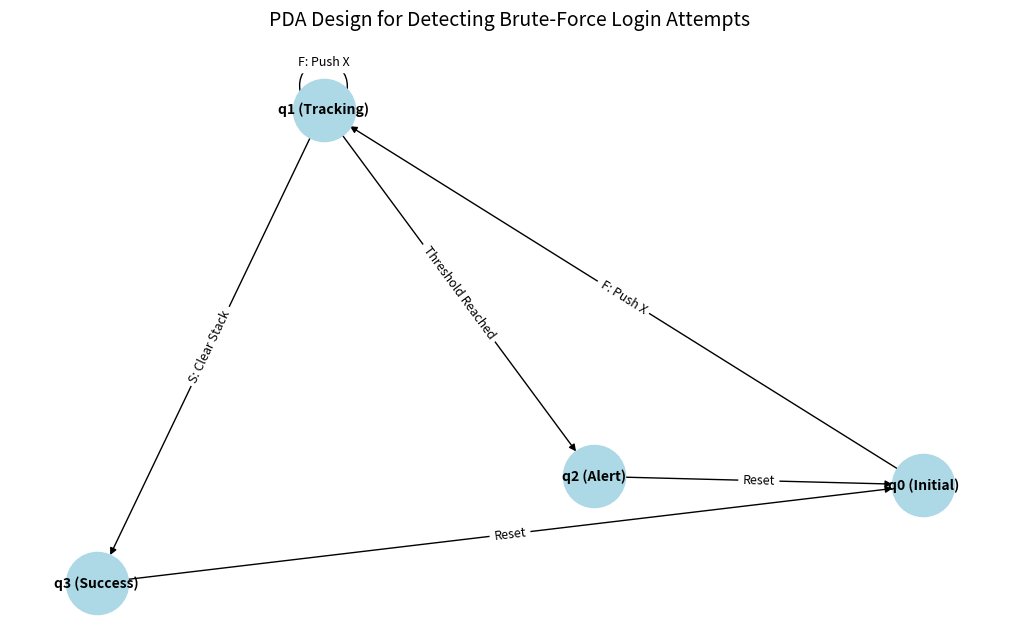

Reproduce this figure in Python.
import matplotlib.pyplot as plt
import networkx as nx

class PDA:
    def __init__(self, threshold):
        self.state = 'q0'  # Initial state
        self.stack = []  # Stack to track failed attempts
        self.threshold = threshold  # Number of failed attempts to trigger alert

    def transition(self, input_symbol):
        if self.state == 'q0':  # Initial state
            if input_symbol == 'F':
                self.stack.append('X')
                self.state = 'q1'
            elif input_symbol == 'S':
                self.state = 'q3'

        elif self.state == 'q1':  # Tracking state
            if input_symbol == 'F':
                self.stack.append('X')
                if len(self.stack) >= self.threshold:
                    self.state = 'q2'
            elif input_symbol == 'S':
                self.stack.clear()
                self.state = 'q3'

        elif self.state == 'q2':  # Alert state
            print("Alert: Brute-force attack detected!")
            self.state = 'q0'  # Reset after alert

        elif self.state == 'q3':  # Success state
            self.stack.clear()
            self.state = 'q0'  # Reset to initial state

    def reset(self):
        self.state = 'q0'
        self.stack.clear()

def test_pda():
    pda = PDA(threshold=3)
    # Test sequence of login attempts
    login_attempts = ['F', 'F', 'F', 'S', 'F', 'F', 'F', 'F']

    print("Processing login attempts...")
    for attempt in login_attempts:
        pda.transition(attempt)
        print(f"State: {pda.state}, Stack: {pda.stack}")

def visualize_pda():
    G = nx.DiGraph()
    states = ['q0 (Initial)', 'q1 (Tracking)', 'q2 (Alert)', 'q3 (Success)']
    G.add_nodes_from(states)

    transitions = [
        ('q0 (Initial)', 'q1 (Tracking)', 'F: Push X'),
        ('q1 (Tracking)', 'q1 (Tracking)', 'F: Push X'),
        ('q1 (Tracking)', 'q2 (Alert)', 'Threshold Reached'),
        ('q1 (Tracking)', 'q3 (Success)', 'S: Clear Stack'),
        ('q2 (Alert)', 'q0 (Initial)', 'Reset'),
        ('q3 (Success)', 'q0 (Initial)', 'Reset')
    ]
    for from_state, to_state, label in transitions:
        G.add_edge(from_state, to_state, label=label)

    pos = nx.spring_layout(G)
    plt.figure(figsize=(10, 6))
    nx.draw(G, pos, with_labels=True, node_size=2000, node_color='lightblue', font_size=10, font_weight='bold')
    edge_labels = nx.get_edge_attributes(G, 'label')
    nx.draw_networkx_edge_labels(G, pos, edge_labels=edge_labels, font_size=9)
    plt.title("PDA Design for Detecting Brute-Force Login Attempts", fontsize=14)
    plt.show()

if __name__ == "__main__":
    test_pda()
    visualize_pda()
